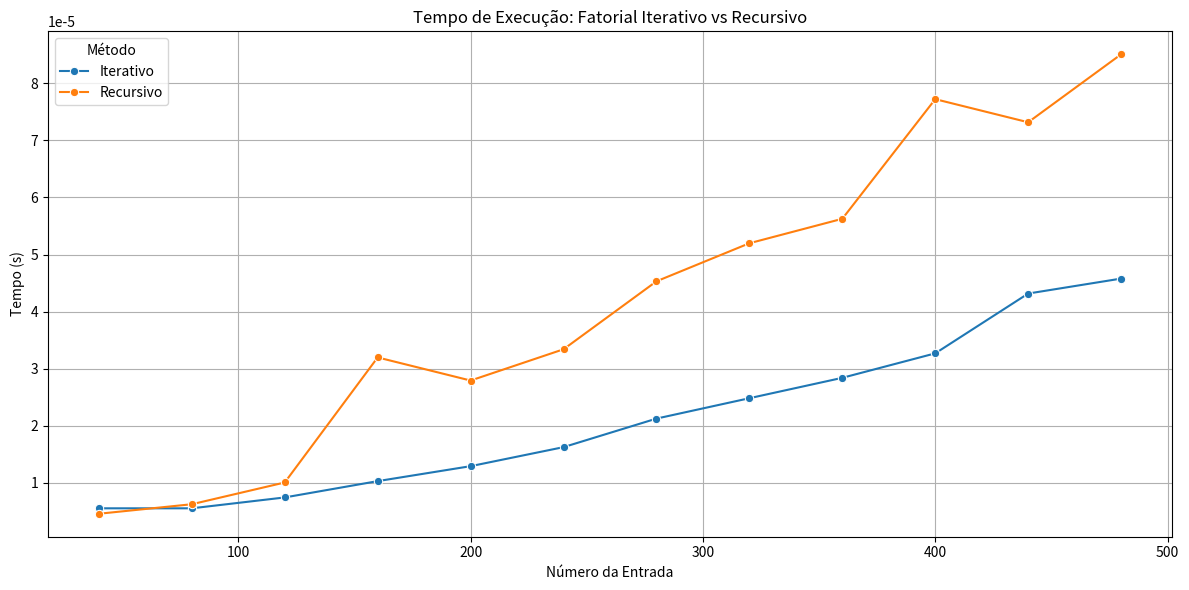

Write Python code to recreate this figure.
import time
import seaborn as sns
import matplotlib.pyplot as plt
import pandas as pd

# Fatorial iterativo
def fatorial_iterativo(n):
    resultado = 1
    for i in range(2, n + 1):
        resultado *= i
    return resultado

# Fatorial recursivo
def fatorial_recursivo(n):
    if n <= 1:
        return 1
    return n * fatorial_recursivo(n - 1)

entradas = list(range(40, 501, 40))
tempos_iterativo = []
tempos_recursivo = []

# Medindo o tempo de execução
for n in entradas:
    # Iterativo
    inicio = time.time()
    fatorial_iterativo(n)
    fim = time.time()
    tempos_iterativo.append(fim - inicio)

    # Recursivo
    inicio = time.time()
    try:
        fatorial_recursivo(n)
        fim = time.time()
        tempos_recursivo.append(fim - inicio)
    except RecursionError:
        tempos_recursivo.append(None)  
df = pd.DataFrame({
    "Entrada": entradas,
    "Iterativo": tempos_iterativo,
    "Recursivo": tempos_recursivo
})
df_melted = df.melt(id_vars="Entrada", var_name="Método", value_name="Tempo")

# Gráfico
plt.figure(figsize=(12, 6))
sns.lineplot(data=df_melted, x="Entrada", y="Tempo", hue="Método", marker="o")
plt.title("Tempo de Execução: Fatorial Iterativo vs Recursivo")
plt.xlabel("Número da Entrada")
plt.ylabel("Tempo (s)")
plt.grid(True)
plt.tight_layout()
plt.show()
